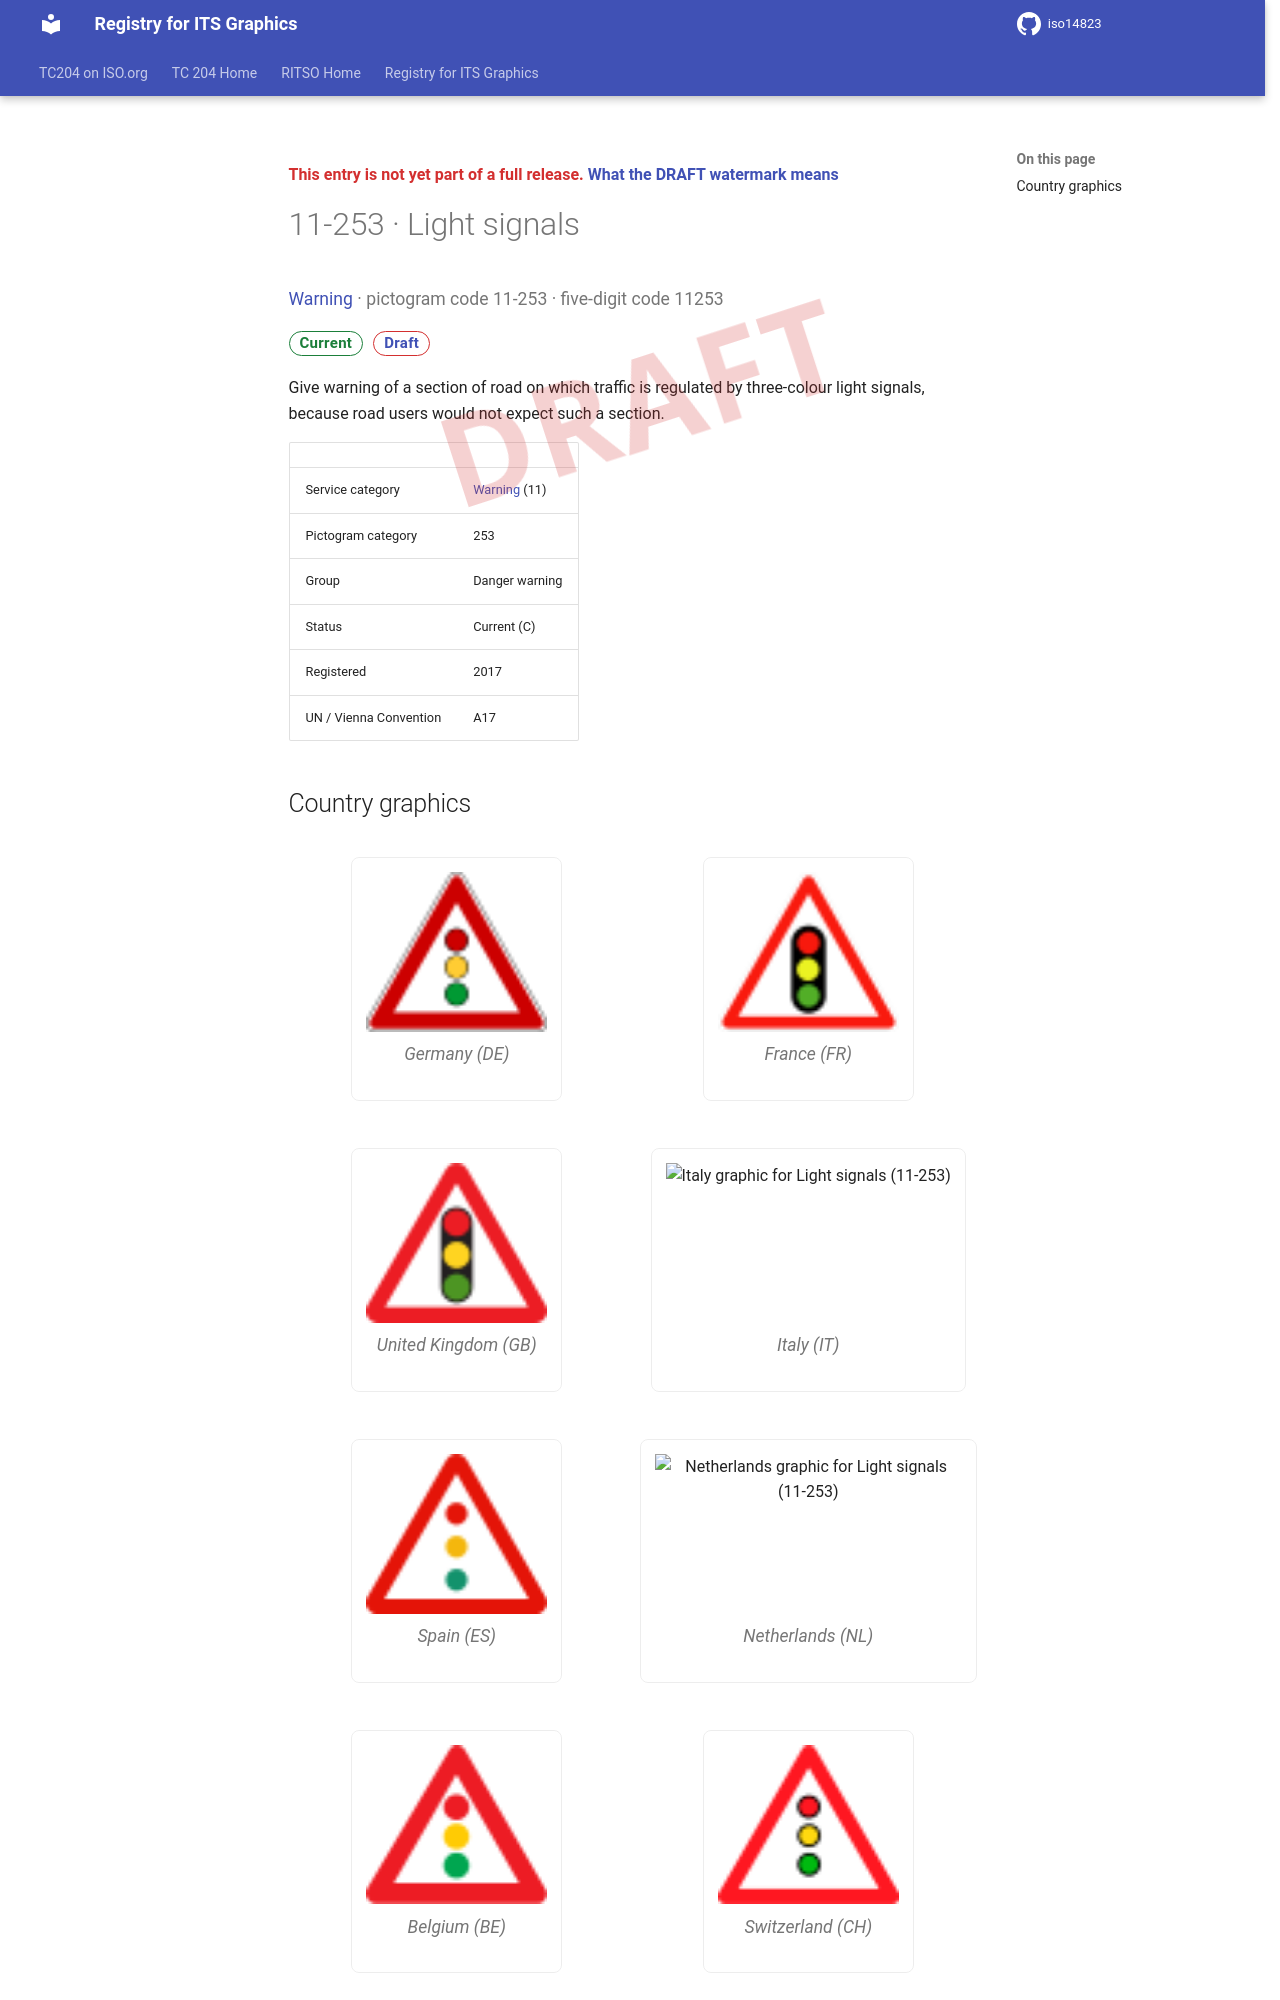

repository: k-vaughn/iso14823 · page: v0.1.0-alpha.1/signs/11-253/index.html · generator: mkdocs

<div class="draft4-watermark" aria-hidden="true"></div>

<p class="draft-note">This entry is not yet part of a full release. <a href="../#draft-watermark">What the DRAFT watermark means</a></p>

# 11-253 · Light signals

<p class="sign-kicker"><a href="../categories/11/">Warning</a> · pictogram code 11-253 · five-digit code 11253</p>
<p class="sign-chips"><span class="chip chip-current">Current</span> <a class="chip chip-draft" href="../#draft-watermark">Draft</a></p>
<p>Give warning of a section of road on which traffic is regulated by three-colour light signals, because road users would not expect such a section.</p>
| | |
| --- | --- |
| Service category | <a href="../categories/11/">Warning</a> (11) |
| Pictogram category | 253 |
| Group | Danger warning |
| Status | Current (C) |
| Registered | 2017 |
| UN / Vienna Convention | A17 |
